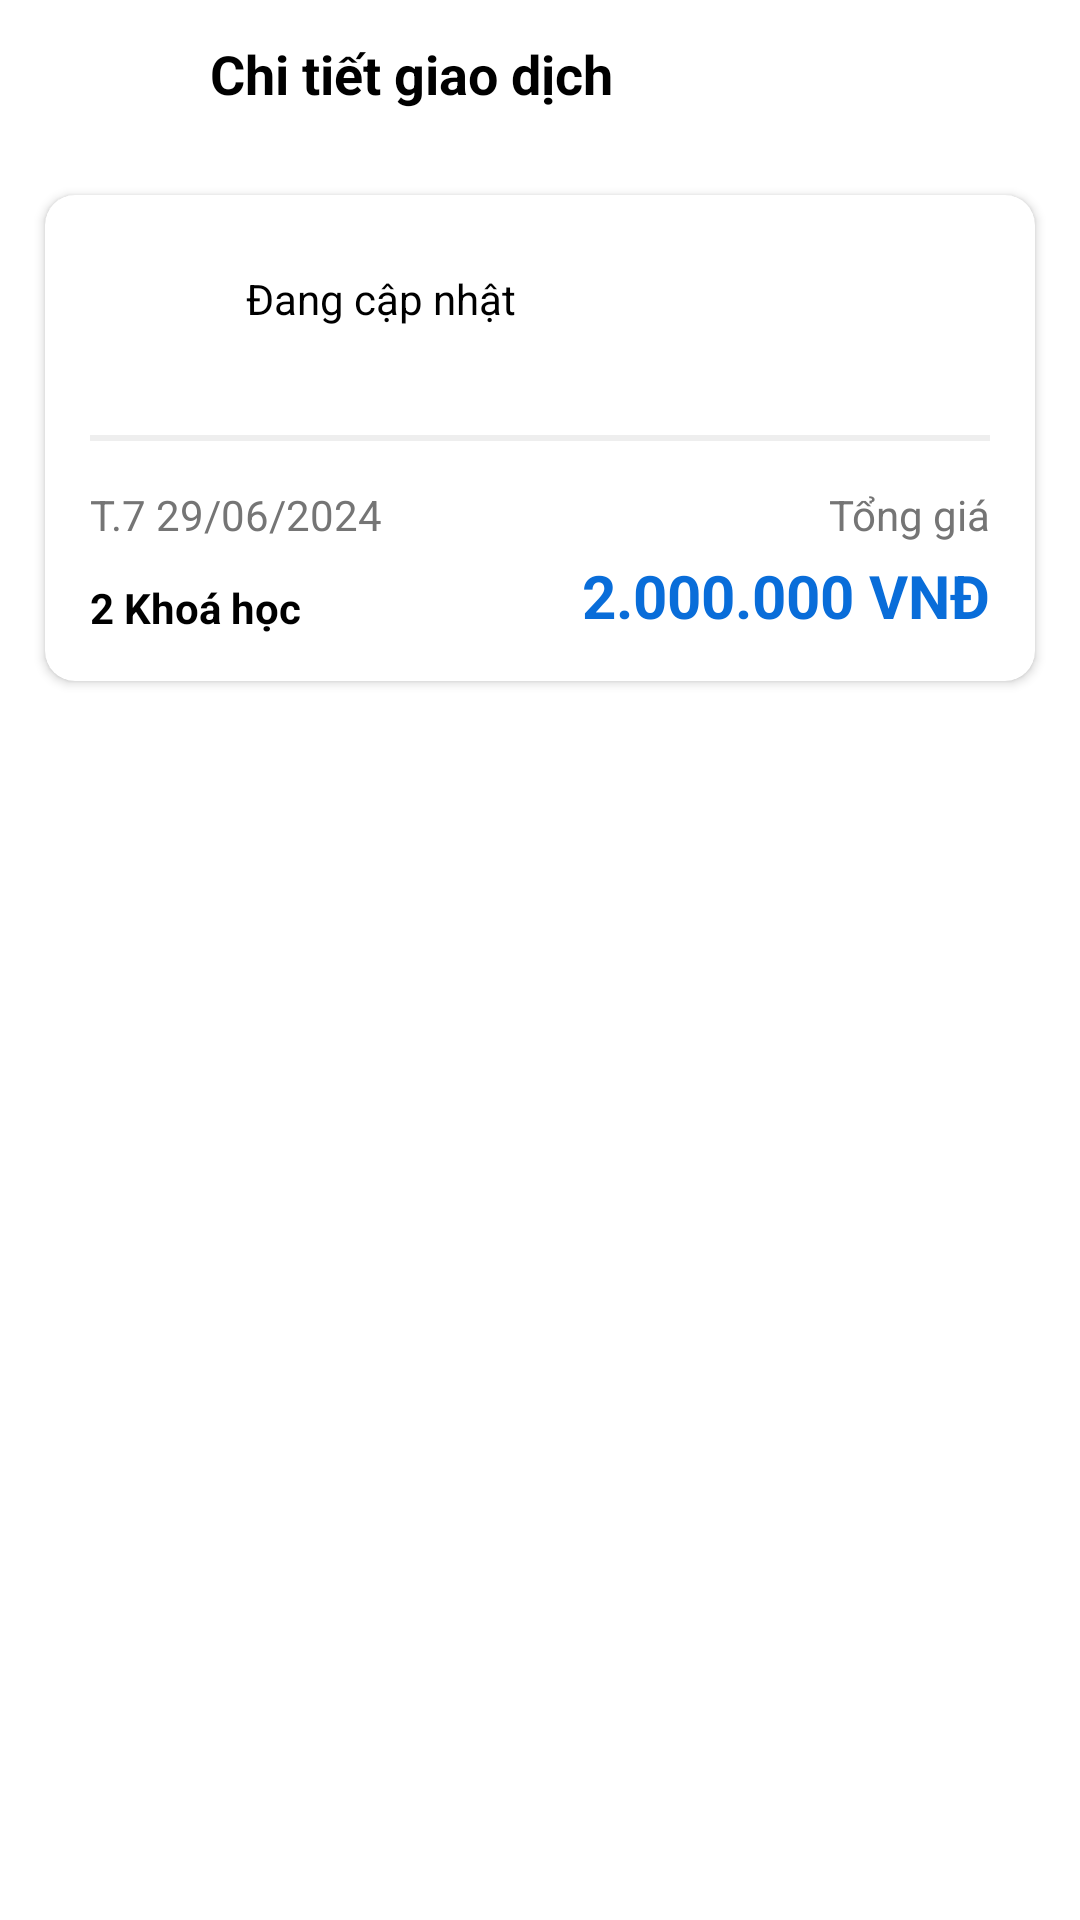

This screen was rendered from an Android layout file. Write that file and the resources it references.
<!-- AndroidManifest.xml: application theme Theme.Unicourse -->
<!-- res/layout/activity_transaction_detail.xml -->
<?xml version="1.0" encoding="utf-8"?>

<androidx.constraintlayout.widget.ConstraintLayout xmlns:android="http://schemas.android.com/apk/res/android"
    xmlns:app="http://schemas.android.com/apk/res-auto"
    xmlns:tools="http://schemas.android.com/tools"
    android:id="@+id/profileLayout"
    android:layout_width="match_parent"
    android:layout_height="match_parent"
    android:background="@color/white"
    android:fitsSystemWindows="true"
    tools:context=".ui.activities.CartActivity">

    <androidx.constraintlayout.widget.ConstraintLayout
        android:id="@+id/constraintLayout2"
        android:layout_width="match_parent"
        android:layout_height="50dp"
        android:paddingHorizontal="20dp"
        app:layout_constraintEnd_toEndOf="parent"
        app:layout_constraintHorizontal_bias="0.0"
        app:layout_constraintStart_toStartOf="parent"
        app:layout_constraintTop_toTopOf="parent">

        <ImageButton
            android:id="@+id/cartBackBtn"
            android:layout_width="35dp"
            android:layout_height="35dp"
            android:background="@drawable/activity_profile_ic_button_filled"
            android:contentDescription="Back"
            android:padding="4dp"
            android:scaleType="fitCenter"
            android:src="@drawable/activity_profile_ic_back"
            app:layout_constraintBottom_toBottomOf="parent"
            app:layout_constraintStart_toStartOf="parent"
            app:layout_constraintTop_toTopOf="parent" />

        <TextView
            android:id="@+id/textView"
            android:layout_width="wrap_content"
            android:layout_height="wrap_content"
            android:layout_marginStart="15dp"
            android:text="Chi tiết giao dịch"
            android:textColor="@color/black"
            android:textSize="18sp"
            android:textStyle="bold"
            app:layout_constraintBottom_toBottomOf="parent"
            app:layout_constraintStart_toEndOf="@+id/cartBackBtn"
            app:layout_constraintTop_toTopOf="parent"
            app:layout_constraintVertical_bias="0.483" />
    </androidx.constraintlayout.widget.ConstraintLayout>

    <androidx.cardview.widget.CardView
        android:id="@+id/recentCardView"
        android:layout_width="match_parent"
        android:layout_height="wrap_content"
        android:layout_margin="15dp"
        app:cardBackgroundColor="@color/white"
        app:cardCornerRadius="10dp"
        app:layout_constraintEnd_toEndOf="parent"
        app:layout_constraintStart_toStartOf="parent"
        app:layout_constraintTop_toBottomOf="@+id/constraintLayout2">

        <androidx.constraintlayout.widget.ConstraintLayout
            android:layout_width="match_parent"
            android:layout_height="match_parent"
            android:padding="15dp">

            <androidx.constraintlayout.widget.ConstraintLayout
                android:id="@+id/constraintLayout3"
                android:layout_width="match_parent"
                android:layout_height="wrap_content"
                app:layout_constraintEnd_toEndOf="parent"
                app:layout_constraintHorizontal_bias="0.0"
                app:layout_constraintStart_toStartOf="parent"
                app:layout_constraintTop_toTopOf="parent">

                <androidx.cardview.widget.CardView
                    android:id="@+id/cardView2"
                    android:layout_width="wrap_content"
                    android:layout_height="wrap_content"
                    android:orientation="vertical"
                    app:cardCornerRadius="50dp"
                    app:cardElevation="0dp"
                    app:layout_constraintBottom_toBottomOf="parent"
                    app:layout_constraintStart_toStartOf="parent"
                    app:layout_constraintTop_toTopOf="parent">

                    <ImageView
                        android:id="@+id/userImage"
                        android:layout_width="40dp"
                        android:layout_height="40dp"
                        android:scaleType="fitXY"
                        android:src="@drawable/activity_landing_user1" />
                </androidx.cardview.widget.CardView>

                <TextView
                    android:id="@+id/usernameTxt"
                    style="@style/titleSize"
                    android:layout_width="wrap_content"
                    android:layout_height="wrap_content"
                    android:layout_marginStart="12dp"
                    android:text="Đang cập nhật"
                    android:textColor="@color/black"
                    android:textStyle="normal"
                    app:layout_constraintBottom_toBottomOf="parent"
                    app:layout_constraintStart_toEndOf="@+id/cardView2"
                    app:layout_constraintTop_toTopOf="parent"
                    app:layout_constraintVertical_bias="0.483" />

            </androidx.constraintlayout.widget.ConstraintLayout>

            <androidx.recyclerview.widget.RecyclerView
                android:id="@+id/detailTransaction"
                android:layout_width="match_parent"
                android:layout_height="wrap_content"
                android:layout_marginVertical="20dp"
                app:layoutManager="androidx.recyclerview.widget.LinearLayoutManager"
                app:layout_constraintBottom_toBottomOf="parent"
                app:layout_constraintEnd_toEndOf="parent"
                app:layout_constraintHorizontal_bias="1.0"
                app:layout_constraintStart_toStartOf="parent"
                app:layout_constraintTop_toBottomOf="@+id/constraintLayout3"
                app:layout_constraintVertical_bias="0.0" />

            <View
                android:id="@+id/divider"
                android:layout_width="match_parent"
                android:layout_height="2dp"
                android:layout_marginVertical="5dp"
                android:background="@color/gray_200"
                app:layout_constraintEnd_toEndOf="parent"
                app:layout_constraintStart_toStartOf="parent"
                app:layout_constraintTop_toBottomOf="@+id/detailTransaction" />

            <androidx.constraintlayout.widget.ConstraintLayout
                android:id="@+id/constraintLayout6"
                android:layout_width="match_parent"
                android:layout_height="50dp"
                android:layout_marginTop="15dp"
                app:layout_constraintEnd_toEndOf="parent"
                app:layout_constraintStart_toStartOf="parent"
                app:layout_constraintTop_toBottomOf="@+id/divider">

                <TextView
                    android:id="@+id/dateTV"
                    style="@style/titleSize"
                    android:layout_width="wrap_content"
                    android:layout_height="wrap_content"
                    android:text="T.7 29/06/2024"
                    android:textColor="@color/gray_600"
                    app:layout_constraintStart_toStartOf="parent"
                    app:layout_constraintTop_toTopOf="parent" />

                <TextView
                    android:id="@+id/totalItemTV"
                    style="@style/titleSize"
                    android:layout_width="wrap_content"
                    android:layout_height="wrap_content"
                    android:text="2 Khoá học"
                    android:textColor="@color/black"
                    android:textStyle="bold"
                    app:layout_constraintBottom_toBottomOf="parent"
                    app:layout_constraintStart_toStartOf="parent" />

                <TextView
                    android:id="@+id/totalAmountTitleTV"
                    style="@style/titleSize"
                    android:layout_width="wrap_content"
                    android:layout_height="wrap_content"
                    android:text="Tổng giá"
                    android:textColor="@color/gray_600"
                    app:layout_constraintEnd_toEndOf="parent"
                    app:layout_constraintTop_toTopOf="parent" />

                <TextView
                    android:id="@+id/itemTotalPrice"
                    android:layout_width="wrap_content"
                    android:layout_height="wrap_content"
                    android:text="2.000.000 VNĐ"
                    android:textColor="@color/primary600"
                    android:textSize="20sp"
                    android:textStyle="bold"
                    app:layout_constraintBottom_toBottomOf="parent"
                    app:layout_constraintEnd_toEndOf="parent" />
            </androidx.constraintlayout.widget.ConstraintLayout>

        </androidx.constraintlayout.widget.ConstraintLayout>
    </androidx.cardview.widget.CardView>
</androidx.constraintlayout.widget.ConstraintLayout>
<!-- resources referenced by this layout -->
<resources>
  <color name="black">#FF000000</color>
  <color name="gray_200">#EEEEEE</color>
  <color name="gray_600">#FF757575</color>
  <color name="primary600">#096dd9</color>
  <color name="white">#FFFFFFFF</color>
  <!-- drawable activity_profile_ic_button_filled (drawable) -->
  <?xml version="1.0" encoding="utf-8"?>
  
  <shape xmlns:android="http://schemas.android.com/apk/res/android"
      android:shape="oval">
      <stroke
          android:width="2dp"
          android:color="@color/white" />
      <solid android:color="@color/white" />
  </shape>
  <style name="titleSize">
          <item name="android:textSize">14sp</item>
      </style>
  <style name="Theme.Unicourse" parent="Base.Theme.Unicourse" />
  <style name="Base.Theme.Unicourse" parent="Theme.Material3.DayNight.NoActionBar">
          
           <item name="colorPrimary">@color/white</item>
           <item name="colorPrimaryVariant">@color/primaryLighter</item>
      </style>
  <color name="primaryLighter">#e6f7ff</color>
</resources>
